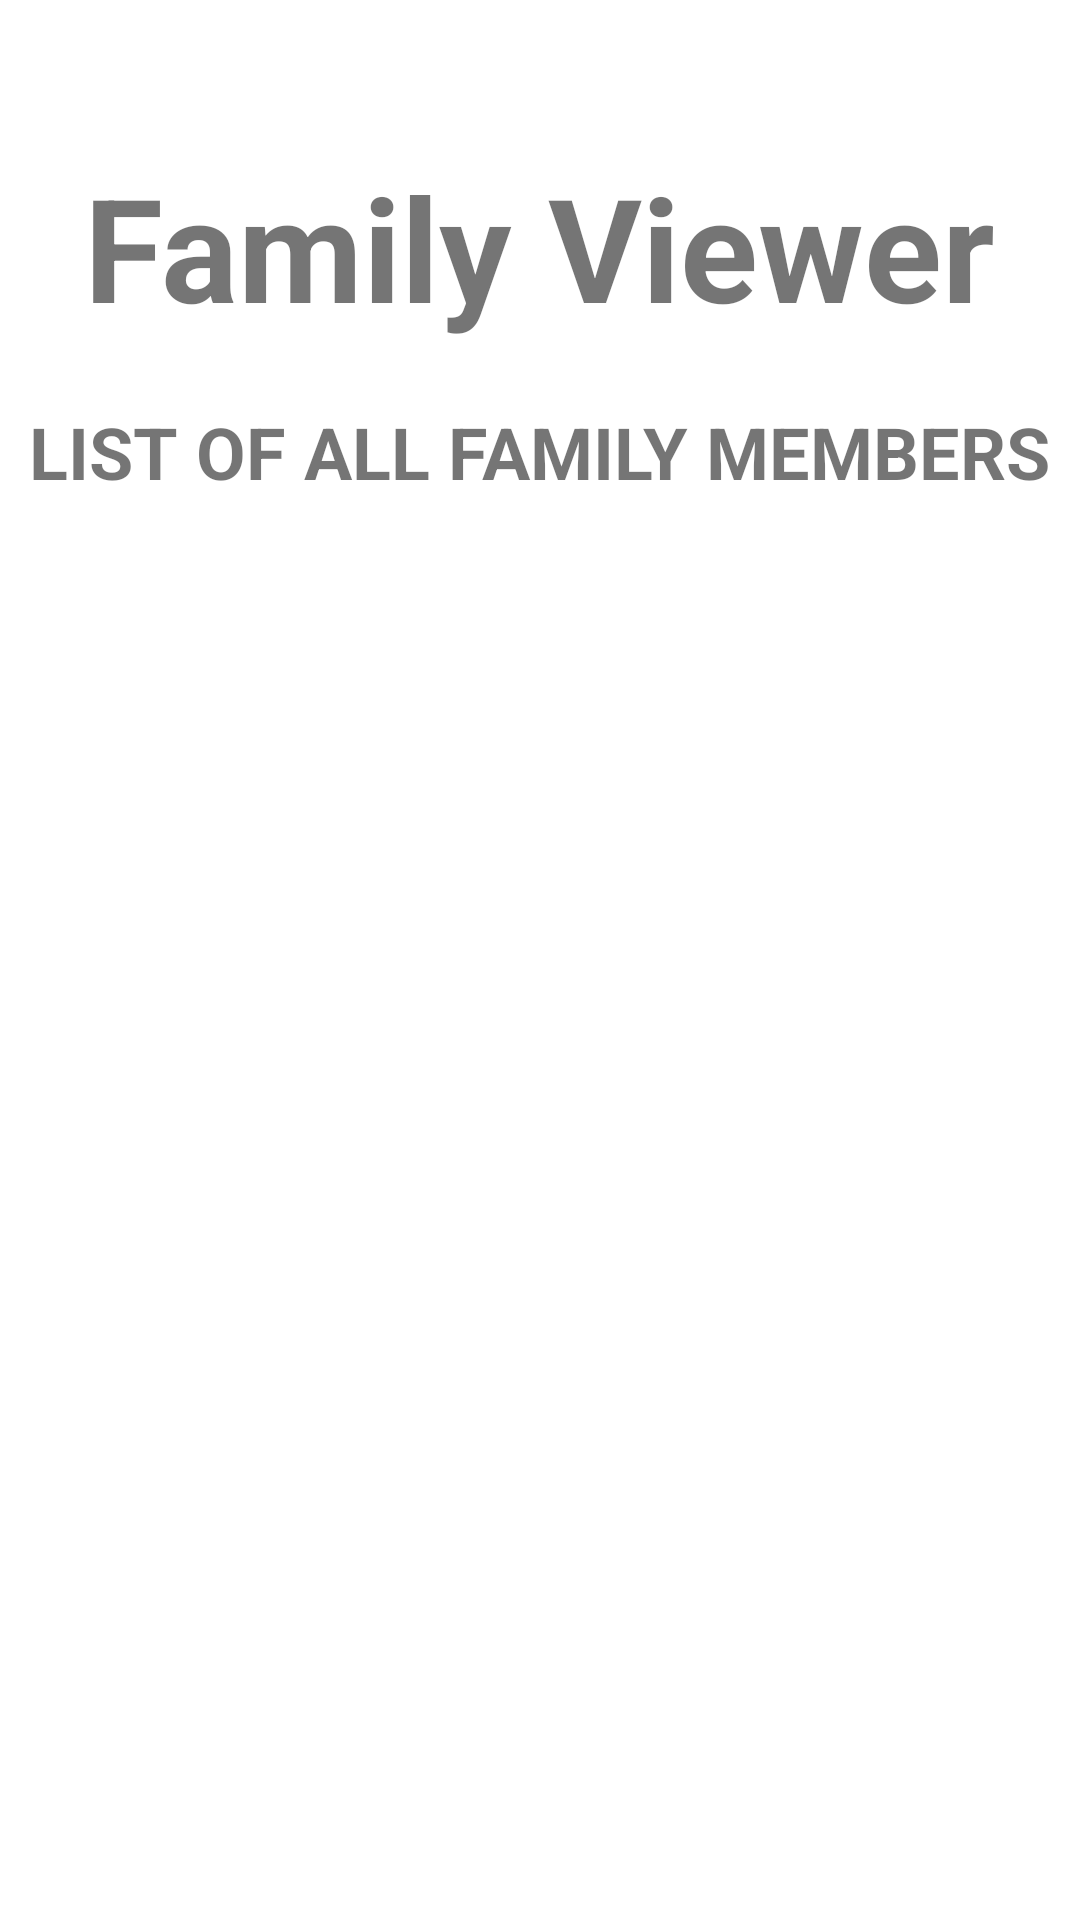

The Android layout XML behind this screen, and the referenced resources:
<!-- AndroidManifest.xml: application theme Theme.Scannr.NoActionBar -->
<!-- res/layout/fragment_family_child.xml -->
<?xml version="1.0" encoding="utf-8"?>
<androidx.constraintlayout.widget.ConstraintLayout xmlns:app="http://schemas.android.com/apk/res-auto"
    xmlns:tools="http://schemas.android.com/tools"
    android:id="@+id/family_manager_layout"
    xmlns:android="http://schemas.android.com/apk/res/android"
    android:animateLayoutChanges="true"
    android:layout_width="match_parent"
    android:layout_height="match_parent" >

    <LinearLayout
        android:id="@+id/linearLayoutFamilyChild"
        android:layout_width="match_parent"
        android:layout_height="wrap_content"
        android:layout_marginTop="50dp"
        android:orientation="vertical"
        app:layout_constraintTop_toTopOf="parent"
        tools:layout_editor_absoluteX="0dp">

        <TextView
            android:layout_width="wrap_content"
            android:layout_height="wrap_content"
            android:layout_gravity="center"
            android:text="@string/family_viewer"
            android:textSize="48sp"
            android:textStyle="bold" />

        <TextView
            android:layout_width="wrap_content"
            android:layout_height="wrap_content"
            android:layout_gravity="center"
            android:text="@string/list_of_all_family_members"
            android:textSize="24sp"
            android:layout_marginTop="20dp"
            android:textStyle="bold" />
    </LinearLayout>

    <ListView
        android:id="@+id/memberListView"
        android:layout_width="407dp"
        android:layout_height="403dp"
        android:layout_marginTop="24dp"
        app:layout_constraintStart_toStartOf="parent"
        app:layout_constraintTop_toBottomOf="@+id/linearLayoutFamilyChild" />


</androidx.constraintlayout.widget.ConstraintLayout>
<!-- resources referenced by this layout -->
<resources>
  <string name="family_viewer">Family Viewer</string>
  <string name="list_of_all_family_members">LIST OF ALL FAMILY MEMBERS</string>
  <style name="Theme.Scannr.NoActionBar">
          <item name="windowActionBar">false</item>
          <item name="windowNoTitle">true</item>
  
      </style>
</resources>
